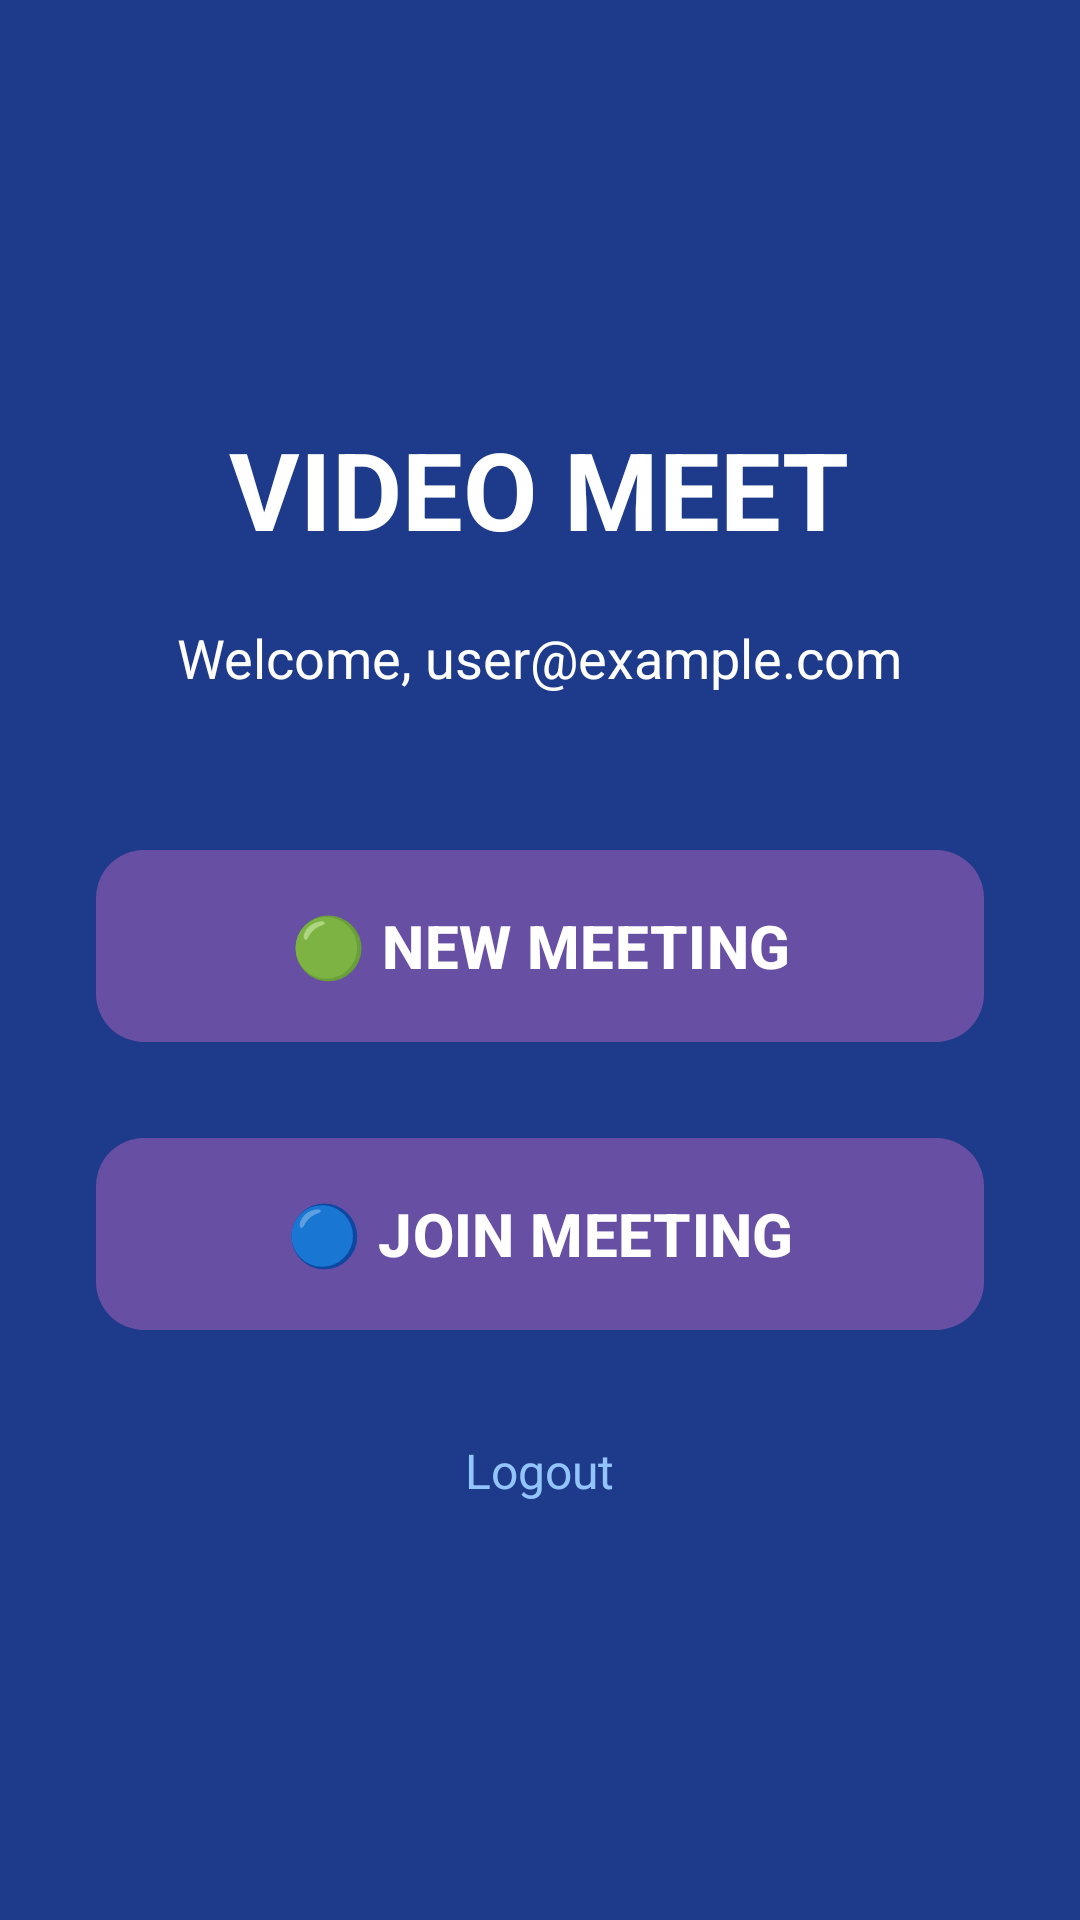

Android layout source for this screen:
<!-- AndroidManifest.xml: application theme Theme.OnlineMeet -->
<!-- res/layout/activity_home.xml -->
<?xml version="1.0" encoding="utf-8"?>
<LinearLayout xmlns:android="http://schemas.android.com/apk/res/android"
    android:layout_width="match_parent"
    android:layout_height="match_parent"
    xmlns:app="http://schemas.android.com/apk/res-auto"
    android:orientation="vertical"
    android:padding="32dp"
    android:gravity="center"
    android:background="#1e3a8a">

    <TextView
        android:layout_width="wrap_content"
        android:layout_height="wrap_content"
        android:text="VIDEO MEET"
        android:textColor="@color/white"
        android:textSize="36sp"
        android:layout_marginBottom="20dp"
        android:textStyle="bold"/>

    <TextView
        android:id="@+id/tvUserEmail"
        android:layout_width="wrap_content"
        android:layout_height="wrap_content"
        android:text="Welcome, user@example.com"
        android:textSize="18sp"
        android:textColor="@color/white"
        android:layout_marginBottom="48dp"/>

    <com.google.android.material.button.MaterialButton
        android:id="@+id/btnNewMeeting"
        style="@style/Widget.Material3.Button"
        android:layout_width="match_parent"
        android:layout_height="72dp"
        android:text="🟢 NEW MEETING"
        android:textSize="20sp"
        android:textStyle="bold"
        android:layout_marginBottom="24dp"
        app:cornerRadius="16dp"/>

    <com.google.android.material.button.MaterialButton
        android:id="@+id/btnJoinMeeting"
        style="@style/Widget.Material3.Button"
        android:layout_width="match_parent"
        android:layout_height="72dp"
        android:text="🔵 JOIN MEETING"
        android:textSize="20sp"
        android:textStyle="bold"
        app:cornerRadius="16dp"/>

    <TextView
        android:id="@+id/tvLogout"
        android:layout_width="wrap_content"
        android:layout_height="wrap_content"
        android:text="Logout"
        android:textColor="#93c5fd"
        android:textSize="16sp"
        android:layout_marginTop="32dp"
        android:clickable="true"
        android:focusable="true"
        android:background="?attr/selectableItemBackgroundBorderless"/>

</LinearLayout>
<!-- resources referenced by this layout -->
<resources>
  <style name="Theme.OnlineMeet" parent="Base.Theme.OnlineMeet" />
  <style name="Base.Theme.OnlineMeet" parent="Theme.Material3.DayNight.NoActionBar">
          
          
      </style>
  <!-- not gathered from this repository: default colours our renderer supplied (Android Studio template values) -->
  <color name="white">#FFFFFFFF</color>
</resources>
